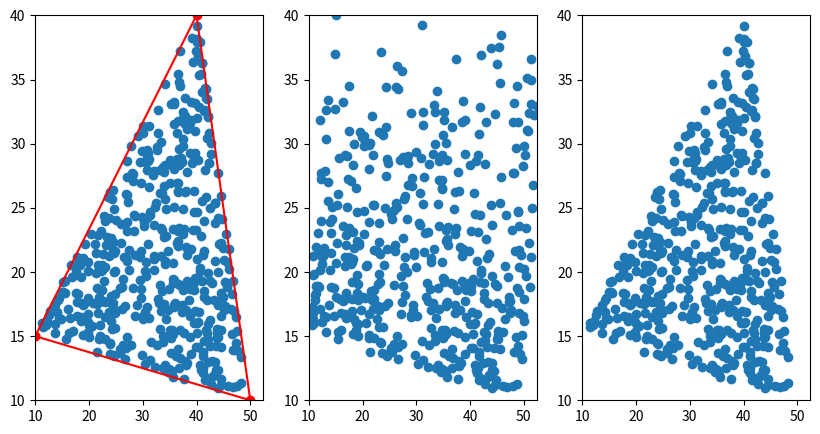

The matplotlib source for this figure:
from __future__ import annotations
from typing import TYPE_CHECKING
if TYPE_CHECKING:
    from typing import Sequence, TypeVar
    PointArray = TypeVar('PointArray')  # ~ (n, 1, 2) dtype=int32
    Point = TypeVar('Point')

import numpy as np

def inside_polygon(points: PointArray, polygon_vertices: Sequence[Point]) -> np.ndarray[bool]:
    x, y = points[:, 0], points[:, 1]
    inside = np.zeros(points.shape[0], dtype=bool)

    with np.errstate(divide='ignore'):
        xa, ya = polygon_vertices[-1]
        for xb, yb in polygon_vertices:
            cond1 = (ya > y) ^ (yb > y)
            cond2 = x < (xb - xa) * (y - ya) / (yb - ya) + xa
            inside ^= cond1 & cond2
            xa, ya = xb, yb

    for xv, yv in polygon_vertices:
        inside &= (x != xv) | (y != yv)

    return inside


def tri_to_rect_mapping(pts: PointArray, a: Point, b: Point, c: Point) -> PointArray:
    p = pts.reshape(-1, 2)
    a, b, c = np.array(a), np.array(b), np.array(c)

    ab = b - a
    base_u = ab / np.linalg.norm(ab)
    base_v = np.array((-base_u[1], base_u[0]))
    transition_matrix = np.column_stack((base_u, base_v))

    b_uv = (b - a) @ transition_matrix
    c_uv = (c - a) @ transition_matrix
    p_uv = (p - a) @ transition_matrix

    ac_uv = c_uv
    bc_uv = c_uv - b_uv
    ac_projs_u = ac_uv[0] / ac_uv[1] * p_uv[:, 1]
    bc_projs_u = bc_uv[0] / bc_uv[1] * p_uv[:, 1] + b_uv[0]

    mapped_p_u = np.abs(b_uv[0] / (bc_projs_u - ac_projs_u)) * (p_uv[:, 0] - ac_projs_u)
    mapped_p = a + mapped_p_u.reshape(-1, 1)*base_u + p_uv[:, 1].reshape(-1, 1)*base_v
    return mapped_p.reshape(pts.shape)


def tri_to_rect_unmapping(pts: PointArray, a: Point, b: Point, c: Point) -> PointArray:
    p = pts.reshape(-1, 2)
    a, b, c = np.array(a), np.array(b), np.array(c)

    ab = b - a
    base_u = ab / np.linalg.norm(ab)
    base_v = np.array((-base_u[1], base_u[0]))
    transition_matrix = np.column_stack((base_u, base_v))

    b_uv = (b - a) @ transition_matrix
    c_uv = (c - a) @ transition_matrix
    p_uv = (p - a) @ transition_matrix

    ac_uv = c_uv
    bc_uv = c_uv - b_uv
    ac_projs_u = ac_uv[0] / ac_uv[1] * p_uv[:, 1]
    bc_projs_u = bc_uv[0] / bc_uv[1] * p_uv[:, 1] + b_uv[0]

    unmapped_p_u = np.abs((bc_projs_u - ac_projs_u) / b_uv[0]) * p_uv[:, 0] + ac_projs_u
    unmapped_p = a + unmapped_p_u.reshape(-1, 1)*base_u + p_uv[:, 1].reshape(-1, 1)*base_v
    return unmapped_p.reshape(pts.shape)


if __name__ == '__main__':
    import matplotlib.pyplot as plt

    a = np.array([10, 15])
    b = np.array([50, 10])
    c = np.array([40, 40])

    x_min, x_max = min(a[0], b[0], c[0]), max(a[0], b[0], c[0])
    y_min, y_max = min(a[1], b[1], c[1]), max(a[1], b[1], c[1])

    nb_pts = 1000
    pts = np.column_stack((np.random.uniform(x_min, x_max, nb_pts), np.random.uniform(y_min, y_max, nb_pts)))
    pts = pts[inside_polygon(pts, [a, b, c])]
    mapped_pts = tri_to_rect_mapping(pts, a, b, c)
    unmapped_pts = tri_to_rect_unmapping(mapped_pts, a, b, c)

    x_min, x_max = min(np.min(mapped_pts[:, 0]), x_min), max(np.max(mapped_pts[:, 0]), x_max)
    y_min, y_max = min(np.min(mapped_pts[:, 1]), y_min), max(np.max(mapped_pts[:, 1]), y_max)

    fig, axis = plt.subplots(1, 3, figsize=(10, 5))
    axis[0].plot(*zip(a, b, c, a), 'ro-')
    axis[0].scatter(pts[:, 0], pts[:, 1])
    axis[0].set_xlim(x_min, x_max)
    axis[0].set_ylim(y_min, y_max)

    axis[1].scatter(mapped_pts[:, 0], mapped_pts[:, 1])
    axis[1].set_xlim(x_min, x_max)
    axis[1].set_ylim(y_min, y_max)

    axis[2].scatter(unmapped_pts[:, 0], unmapped_pts[:, 1])
    axis[2].set_xlim(x_min, x_max)
    axis[2].set_ylim(y_min, y_max)

    plt.show()

